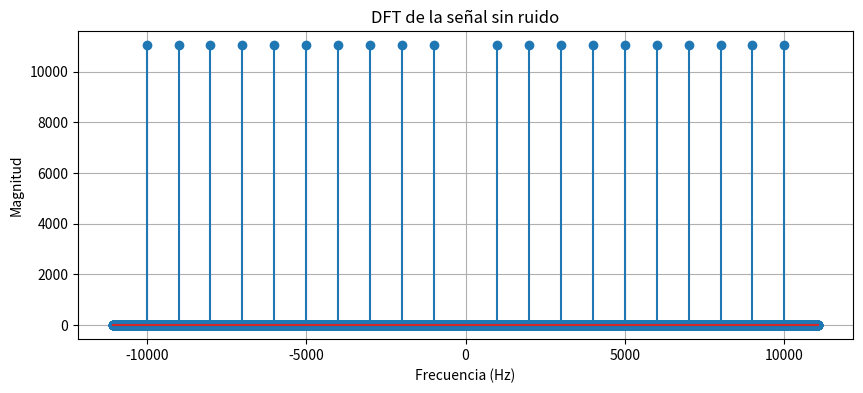
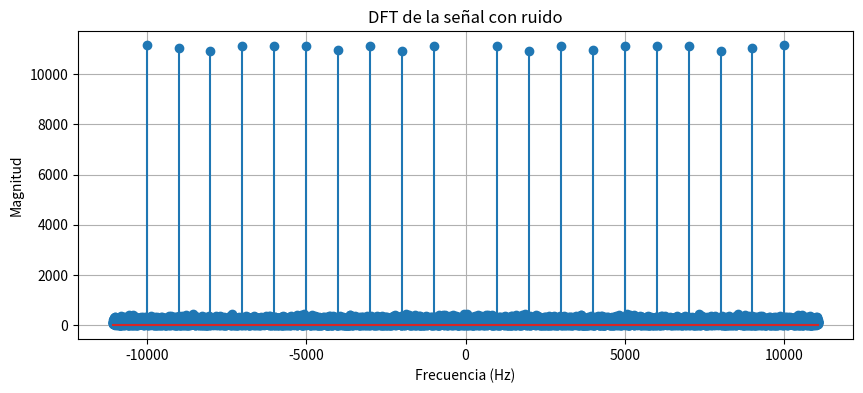

Write Python code to recreate these figures, in order.
import numpy as np
import matplotlib.pyplot as plt
import scipy.fft as sp

fs = 22100
duracion = 22100
n = np.arange(duracion) / fs

f = 1000
Na = 10
L = len(n)
d = 1 / fs
media = 0
sigma = 1

xcos = np.cos(2 * np.pi * f * n)
for k in range(1, Na):
    xcos += np.cos(2 * np.pi * (k + 1) * f * n)

X = sp.fft(xcos, L)
freqs = np.fft.fftfreq(L, d)
X_shifted = sp.fftshift(X)
freqs_shifted = np.fft.fftshift(freqs)

plt.figure(figsize=(10, 4))
plt.stem(freqs_shifted, np.abs(X_shifted))
plt.xlabel("Frecuencia (Hz)")
plt.ylabel("Magnitud")
plt.title("DFT de la señal sin ruido")
plt.grid()
plt.show()

xn = np.random.normal(media, sigma, L)
x = xcos + xn

X_noisy = sp.fft(x, L)
X_noisy_shifted = sp.fftshift(X_noisy)

plt.figure(figsize=(10, 4))
plt.stem(freqs_shifted, np.abs(X_noisy_shifted))
plt.xlabel("Frecuencia (Hz)")
plt.ylabel("Magnitud")
plt.title("DFT de la señal con ruido")
plt.grid()
plt.show()
